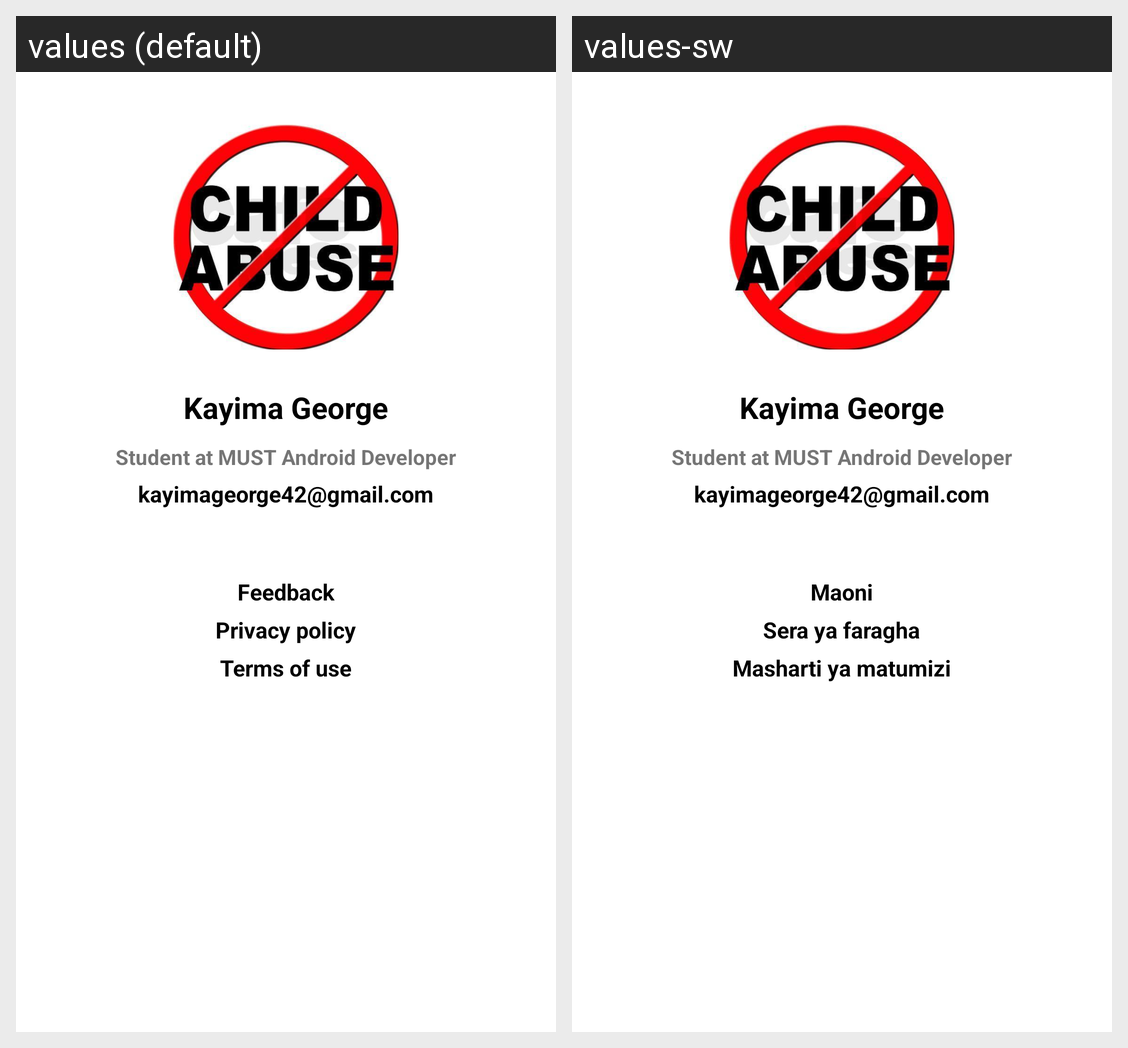

Strings drawn on this Android screen and how each of the app's shown locales translates them:
Android screen res/layout/activity_about.xml rendered under 2 locales, left to right: values (default), values-sw. Device: Nexus 5 (rendered at 1080×1920; each locale shown at half size, 540×960, under a caption strip naming it); theme Theme.StopChildAbuseToday.
Strings drawn on this screen, with the default value and each locale's value (text and hints the layout hard-codes, and strings that could not be matched under every locale, appear in the picture but are not listed):

email
  values: kayimageorge42@gmail.com
  values-sw: kayimageorge42@gmail.com

menu_feedback
  values: Feedback
  values-sw: Maoni

menu_privacy
  values: Privacy policy
  values-sw: Sera ya faragha

menu_terms
  values: Terms of use
  values-sw: Masharti ya matumizi
